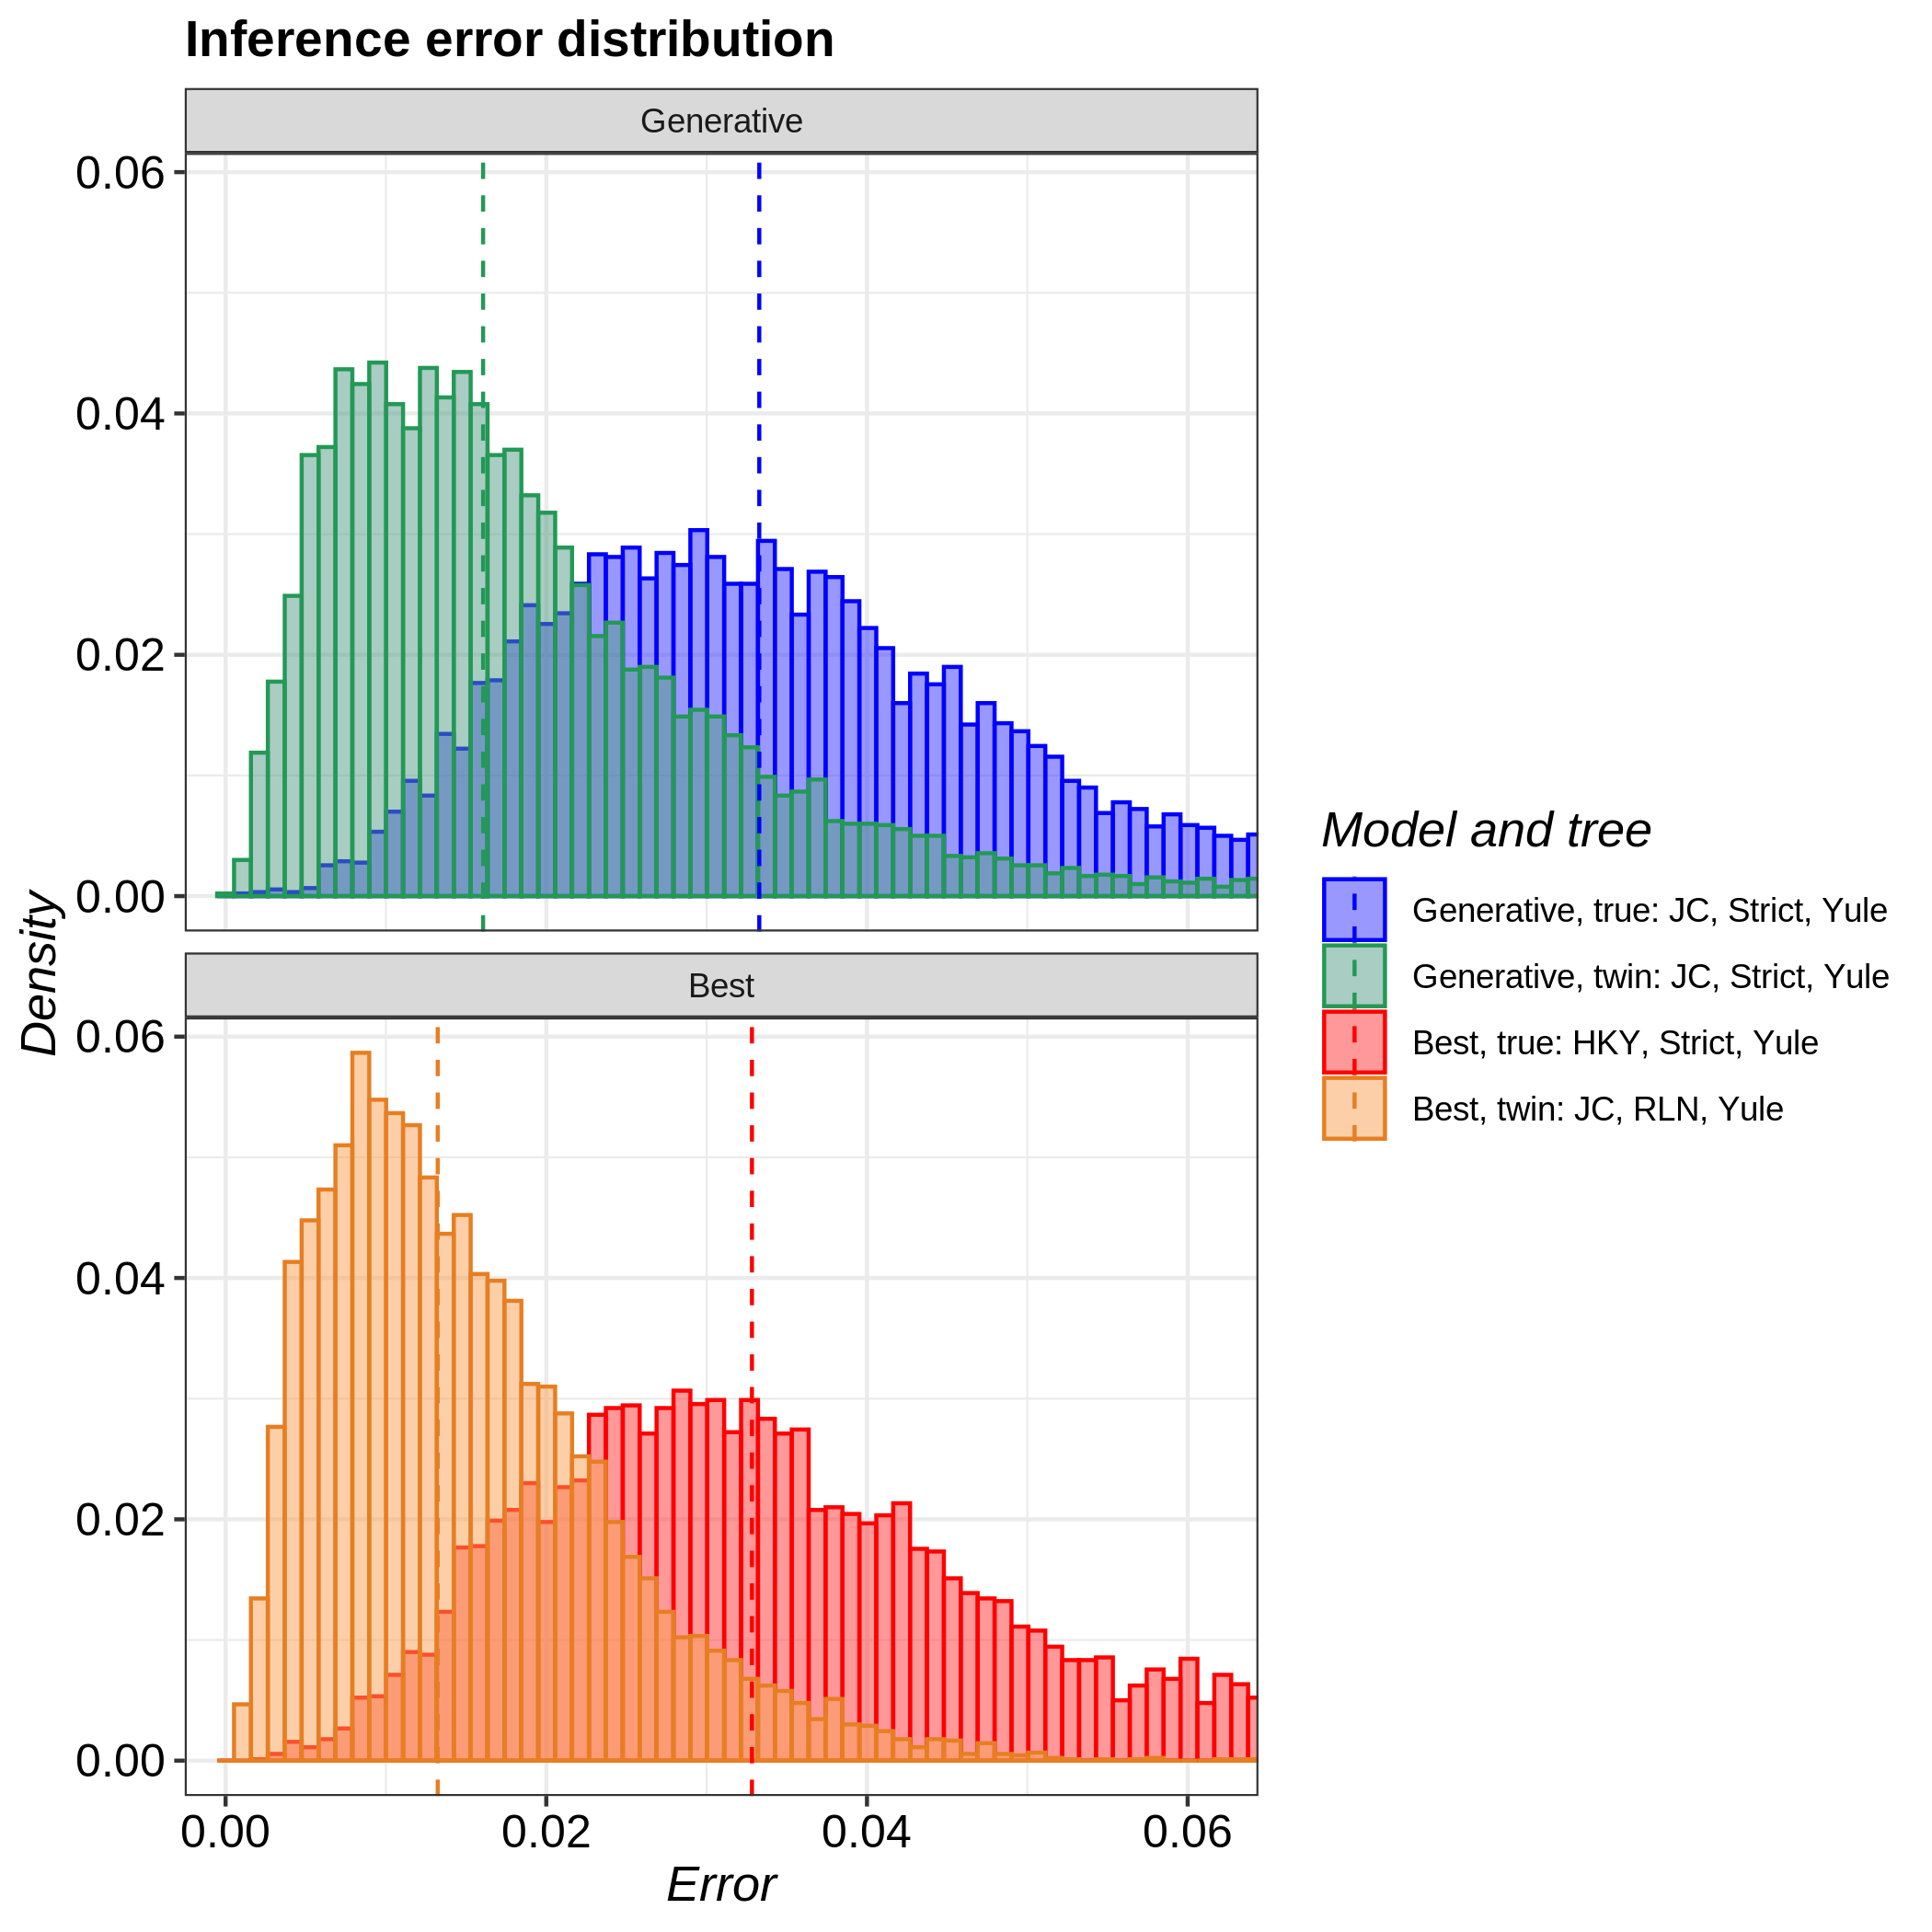

Source data for this figure (header and first rows):
tree, inference_model, inference_model_weight, site_model, clock_model, tree_prior, error_1, error_2, error_3, error_4, error_5, error_6, error_7, error_8, error_9, error_10, error_11, error_12, error_13, error_14, error_15, error_16, error_17, error_18
true, generative, NA, JC69, strict, yule, 0.02947, 0.01412, 0.0348, 0.06218, 0.03009, 0.009463, 0.04816, 0.03798, 0.01768, 0.03716, 0.0625, 0.05153, 0.0359, 0.04418, 0.03204, 0.0322, 0.03068, 0.0583
true, candidate, 0.906, HKY, strict, yule, 0.03337, 0.02722, 0.03811, 0.0195, 0.04776, 0.03844, 0.02753, 0.02335, 0.05445, 0.02168, 0.02816, 0.09672, 0.02904, 0.0288, 0.05925, 0.02745, 0.04637, 0.02216
twin, generative, NA, JC69, strict, yule, 0.02256, 0.01034, 0.0164, 0.01131, 0.0146, 0.01564, 0.02558, 0.02428, 0.006175, 0.04452, 0.0037, 0.009879, 0.01088, 0.01078, 0.03093, 0.01551, 0.004874, 0.01857
twin, candidate, 0.8597, JC69, relaxed_log_normal, yule, 0.02514, 0.00667, 0.008185, 0.006169, 0.005852, 0.01705, 0.01782, 0.02887, 0.01014, 0.007256, 0.01956, 0.01218, 0.001739, 0.04375, 0.008349, 0.01874, 0.007974, 0.05805
